Run: headless pygame with SDL's dummy video driver; simulated clock (each Clock.tick advances the game by its frame time, no real sleeping); random seed 0; keys injected as events and as key.get_pressed() state; no mouse input; restart key SPACE tapped at the start of phases 3 and 4.
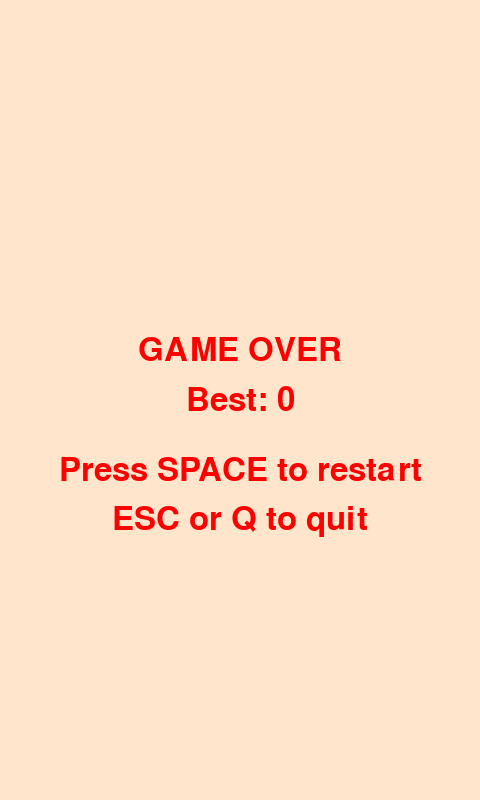
Frame 1 of 4 · flips 1–60 · no input
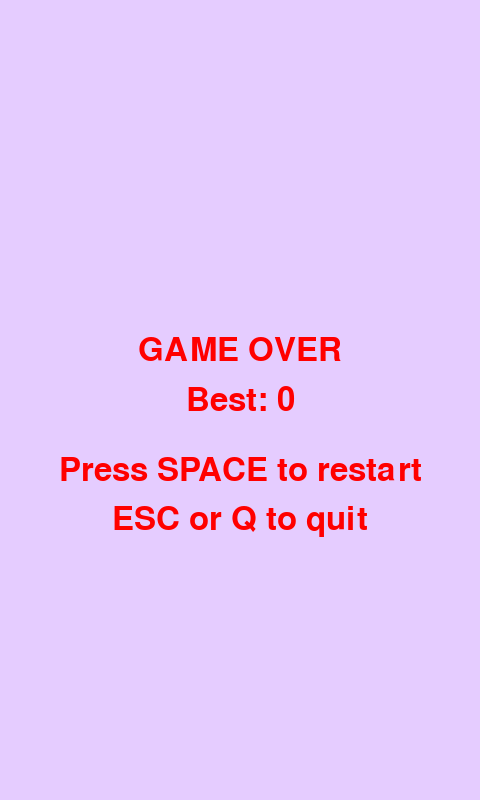
Frame 2 of 4 · flips 61–180 · tapped SPACE, RETURN · held RIGHT (→), D
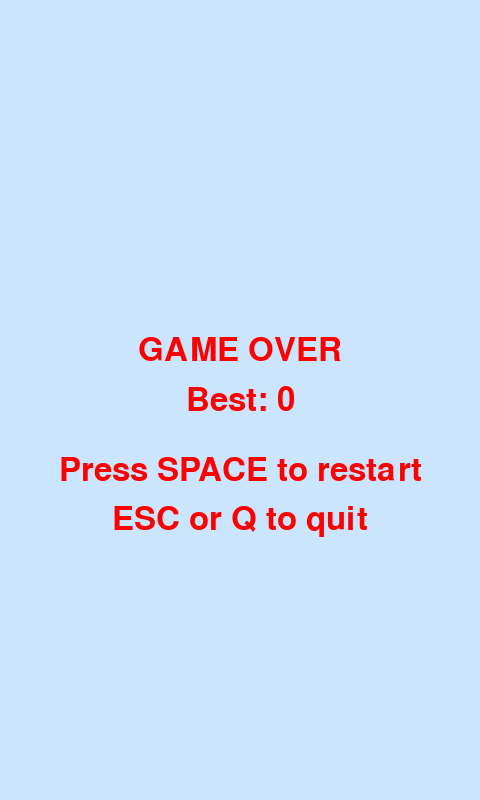
Frame 3 of 4 · flips 181–300 · tapped SPACE · held DOWN (↓), S
Frame 4 of 4 · flips 301–420 · tapped SPACE · held LEFT (←), A, UP (↑), W · screen same as frame 2, image omitted

The pygame program that drew these frames:

import pygame
import random
import sys

pygame.init()

# Game constants
screen_width = 480
screen_height = 800
FPS = 60

# Colors
light_colors = [
    (173, 216, 230),  # Light blue
    (204, 255, 229),  # Light green
    (255, 229, 204),  # Light yellow
    (204, 229, 255),  # Light blueish
    (229, 204, 255)  # Light purple
]

dark_colors = [
    (0, 0, 0),
    (30, 30, 30),
    (50, 50, 50),
    (80, 80, 80),
    (100, 100, 100)
]

land_colors = [(139, 69, 19), (255, 255, 0)]  # Dark brown or yellow

pipe_colors = [
    (0, 100, 0),  # Dark green
    (210, 180, 140),  # Light brown
    (100, 100, 100)  # Dark gray
]

# Initialize screen and clock
screen = pygame.display.set_mode((screen_width, screen_height))
pygame.display.set_caption("Flappy Bird")
clock = pygame.time.Clock()

# Bird parameters
bird_size = 30
bird_x = screen_width // 2 - bird_size // 2
bird_y = screen_height // 2
bird_vel = 0
gravity = 0.5
jump_strength = -8

bird_shape = random.choice(['square', 'circle', 'triangle'])
bird_color = random.choice(dark_colors)

# Land parameters
land_height = 100
land_color = random.choice(land_colors)
land_rect = pygame.Rect(0, screen_height - land_height, screen_width, land_height)

# Pipes parameters
pipe_speed = 3
pipe_gap = 150
pipe_width = 50
pipes = []

ADDPIPE = pygame.USEREVENT
pygame.time.set_timer(ADDPIPE, 1200)  # Every 1.2 seconds

# Score
score = 0
best_score = 0
font = pygame.font.Font(None, 48)  # Larger font
score_font = pygame.font.Font(None, 36)

background_color = random.choice(light_colors)


def draw_bird(screen, x, y, shape, color):
    if shape == 'square':
        pygame.draw.rect(screen, color, (x, y, bird_size, bird_size))
    elif shape == 'circle':
        pygame.draw.circle(screen, color, (x + bird_size // 2, y + bird_size // 2), bird_size // 2)
    elif shape == 'triangle':
        points = [
            (x + bird_size // 2, y),
            (x, y + bird_size),
            (x + bird_size, y + bird_size)
        ]
        pygame.draw.polygon(screen, color, points)


running = True
game_over = False

while running:
    if not game_over:
        for event in pygame.event.get():
            if event.type == pygame.QUIT:
                running = False
            if event.type == pygame.KEYDOWN:
                if event.key == pygame.K_SPACE:
                    bird_vel += jump_strength
            if event.type == ADDPIPE:
                # Create new pipe
                pipe_color = random.choice(pipe_colors)
                max_pipe_height = screen_height - land_height - pipe_gap - 1
                pipe_height = random.randint(150, max_pipe_height)
                top_pipe = pygame.Rect(screen_width, 0, pipe_width, pipe_height)
                bottom_pipe_height = (screen_height - land_height) - (pipe_height + pipe_gap)
                bottom_pipe = pygame.Rect(screen_width, pipe_height + pipe_gap, pipe_width, bottom_pipe_height)
                pipes.append({
                    'top_rect': top_pipe,
                    'bottom_rect': bottom_pipe,
                    'has_scored': False,
                    'color': pipe_color
                })

        # Update bird's physics
        bird_vel += gravity
        bird_y += bird_vel
        bird_rect = pygame.Rect(bird_x, bird_y, bird_size, bird_size)

        # Check land collision
        if bird_rect.colliderect(land_rect):
            game_over = True
            if score > best_score:
                best_score = score

        # Check pipe collisions
        for pipe in pipes:
            if bird_rect.colliderect(pipe['top_rect']) or bird_rect.colliderect(pipe['bottom_rect']):
                game_over = True
                if score > best_score:
                    best_score = score
                break

        # Update pipes
        pipes_to_remove = []
        for pipe in pipes:
            pipe['top_rect'].x -= pipe_speed
            pipe['bottom_rect'].x -= pipe_speed
            if pipe['top_rect'].x + pipe_width < 0:
                pipes_to_remove.append(pipe)
            if not pipe['has_scored'] and bird_rect.x > pipe['top_rect'].x + pipe_width:
                score += 1
                pipe['has_scored'] = True
        for p in pipes_to_remove:
            pipes.remove(p)

        # Draw everything
        screen.fill(background_color)
        for pipe in pipes:
            pygame.draw.rect(screen, pipe['color'], pipe['top_rect'])
            pygame.draw.rect(screen, pipe['color'], pipe['bottom_rect'])
        draw_bird(screen, bird_x, bird_y, bird_shape, bird_color)
        pygame.draw.rect(screen, land_color, land_rect)

        # Improved score display with shadow effect
        score_text = score_font.render(f"Score: {score}", True, (0, 0, 0))
        screen.blit(score_text, (screen_width - 150, 10))
        score_text_shadow = score_font.render(f"Score: {score}", True, (255, 255, 255))
        screen.blit(score_text_shadow, (screen_width - 153, 13))

        pygame.display.flip()
    else:
        # Game over screen with centered text
        screen.fill(background_color)

        # Game Over text
        game_over_text = font.render(f"GAME OVER", True, (255, 0, 0))
        game_over_rect = game_over_text.get_rect(center=(screen_width // 2, screen_height // 2 - 50))
        screen.blit(game_over_text, game_over_rect)

        # Best Score text
        best_score_text = font.render(f"Best: {best_score}", True, (255, 0, 0))
        best_score_rect = best_score_text.get_rect(center=(screen_width // 2, screen_height // 2))
        screen.blit(best_score_text, best_score_rect)

        # Restart instructions
        restart_text = font.render("Press SPACE to restart", True, (255, 0, 0))
        restart_rect = restart_text.get_rect(center=(screen_width // 2, screen_height // 2 + 70))
        screen.blit(restart_text, restart_rect)

        quit_text = font.render("ESC or Q to quit", True, (255, 0, 0))
        quit_rect = quit_text.get_rect(center=(screen_width // 2, screen_height // 2 + 120))
        screen.blit(quit_text, quit_rect)

        pygame.display.flip()

        # Handle events in game over state
        for event in pygame.event.get():
            if event.type == pygame.QUIT:
                running = False
            if event.type == pygame.KEYDOWN:
                if event.key == pygame.K_q or event.key == pygame.K_ESCAPE:
                    running = False
                if event.key == pygame.K_SPACE:
                    # Restart the game
                    bird_x = screen_width // 2 - bird_size // 2
                    bird_y = screen_height // 2
                    bird_vel = 0
                    score = 0
                    pipes = []
                    background_color = random.choice(light_colors)
                    bird_shape = random.choice(['square', 'circle', 'triangle'])
                    bird_color = random.choice(dark_colors)
                    land_color = random.choice(land_colors)
                    game_over = False

    clock.tick(FPS)

pygame.quit()
sys.exit()
